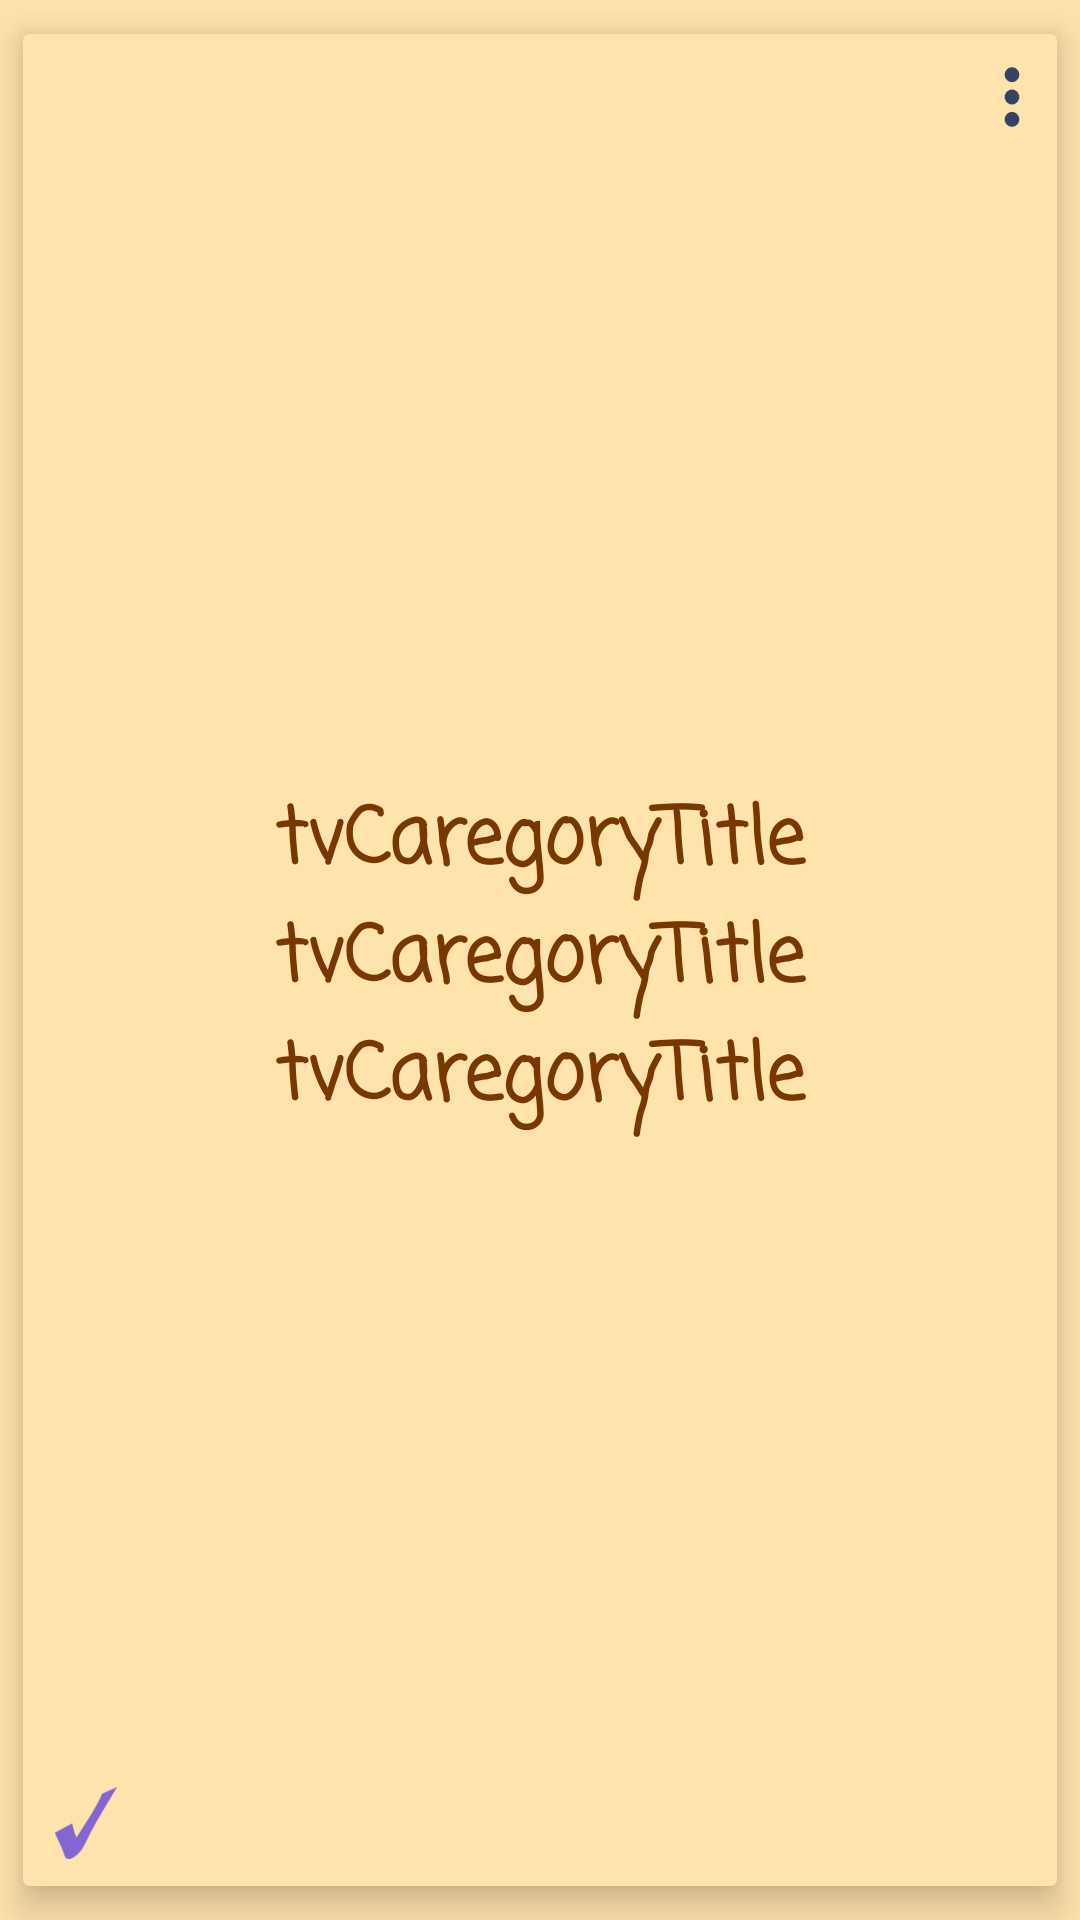

This screen was rendered from an Android layout file. Write that file and the resources it references.
<!-- AndroidManifest.xml: application theme AppTheme.NoActionBar -->
<!-- res/layout/categories_row_item.xml -->
<?xml version="1.0" encoding="utf-8"?>
<android.support.v7.widget.CardView xmlns:android="http://schemas.android.com/apk/res/android"
    xmlns:app="http://schemas.android.com/apk/res-auto"
    xmlns:tools="http://schemas.android.com/tools"
    android:id="@+id/card_view"
    android:layout_width="match_parent"
    android:layout_height="150dp"
    app:cardUseCompatPadding="true"
    app:cardBackgroundColor="@color/bg_card"
    app:cardElevation="7dp"
    app:cardPreventCornerOverlap="true"
    app:contentPadding="5dp"
    app:layout_collapseParallaxMultiplier="0.8">

    <LinearLayout
        android:layout_width="match_parent"
        android:layout_height="match_parent"
        android:orientation="horizontal"
        android:weightSum="10">

        <LinearLayout
            android:layout_width="0dp"
            android:layout_height="match_parent"
            android:layout_weight="1">

            <ImageView
                android:id="@+id/ic_complete"
                android:layout_width="wrap_content"
                android:layout_height="wrap_content"
                android:src="@drawable/ic_action_name"
                android:layout_gravity="bottom"/>


        </LinearLayout>

        <LinearLayout
            android:layout_width="0dp"
            android:layout_height="match_parent"
            android:layout_weight="8">

            <TextView
                android:text="tvCaregoryTitle tvCaregoryTitle tvCaregoryTitle"
                android:id="@+id/tvCategoryTitle"
                style="@style/AppTheme.CardsText"
                />



        </LinearLayout>


        <LinearLayout
            android:layout_width="0dp"
            android:layout_height="match_parent"
            android:layout_weight="1"
            android:gravity="right"
            >

            <ImageView
                android:id="@+id/ic_popUp"
                android:layout_width="20dp"
                android:layout_height="wrap_content"
                android:src="@drawable/ic_action_popup_menu"
                tools:elevation="4dp"
                 />



        </LinearLayout>




    </LinearLayout>

</android.support.v7.widget.CardView>
<!-- resources referenced by this layout -->
<resources>
  <color name="bg_card">#ffe3ac</color>
  <!-- drawable ic_action_name: png bitmap (drawable-hdpi, 771 bytes) -->
  <!-- drawable ic_action_popup_menu: png bitmap (drawable-hdpi, 655 bytes) -->
  <style name="AppTheme.CardsText">
          <item name="android:layout_width">wrap_content</item>
          <item name="android:layout_height">wrap_content</item>
          <item name="android:textStyle">normal|bold</item>
          <item name="android:textColor">@color/card_textColor</item>
          <item name="android:fontFamily" tools:targetApi="jelly_bean">casual</item>
          <item name="android:textSize">26dp</item>
          <item name="android:layout_gravity">center</item>
          <item name="android:textAlignment">center</item>
  
      </style>
  <style name="AppTheme.NoActionBar">
          <item name="windowActionBar">false</item>
          <item name="windowNoTitle">true</item>
      </style>
  <color name="card_textColor">#793700</color>
</resources>
